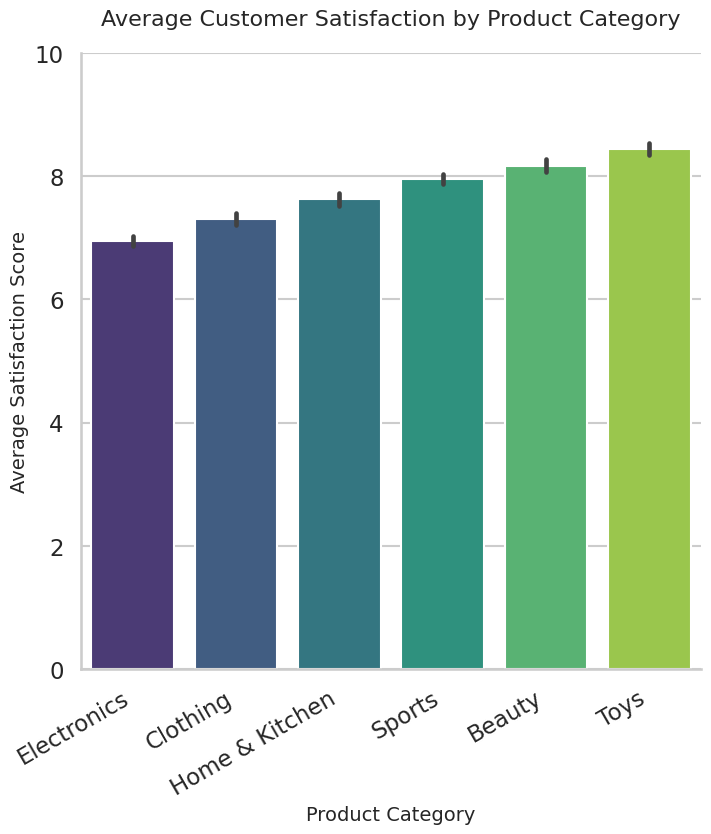

This chart was generated by the following Python code:
import seaborn as sns
import matplotlib.pyplot as plt
import pandas as pd
import numpy as np

# -------------------------------
# Generate Synthetic Data
# -------------------------------
np.random.seed(42)
categories = ["Electronics", "Clothing", "Home & Kitchen", "Sports", "Beauty", "Toys"]
satisfaction_scores = [np.random.normal(loc=7 + i*0.3, scale=0.5, size=100) for i in range(len(categories))]

# Create DataFrame
data = pd.DataFrame({
    "Category": np.repeat(categories, 100),
    "Satisfaction": np.concatenate(satisfaction_scores)
})

# -------------------------------
# Create Visualization
# -------------------------------
sns.set_style("whitegrid")
sns.set_context("talk")

plt.figure(figsize=(8, 8))  # 512x512 pixels at dpi=64

# Barplot (mean satisfaction by category with confidence intervals)
ax = sns.barplot(
    data=data,
    x="Category",
    y="Satisfaction",
    hue="Category",     # ✅ fix for FutureWarning
    legend=False,       # ✅ avoids duplicate legends
    palette="viridis",
    errorbar="ci"
)

# Customize plot
ax.set_title("Average Customer Satisfaction by Product Category", fontsize=16, pad=20)
ax.set_xlabel("Product Category", fontsize=14)
ax.set_ylabel("Average Satisfaction Score", fontsize=14)
ax.set_ylim(0, 10)  # Satisfaction scale (0-10)

plt.xticks(rotation=30, ha="right")
sns.despine()

# -------------------------------
# Save Chart
# -------------------------------
plt.savefig("chart.png", dpi=64, bbox_inches="tight")
plt.close()
